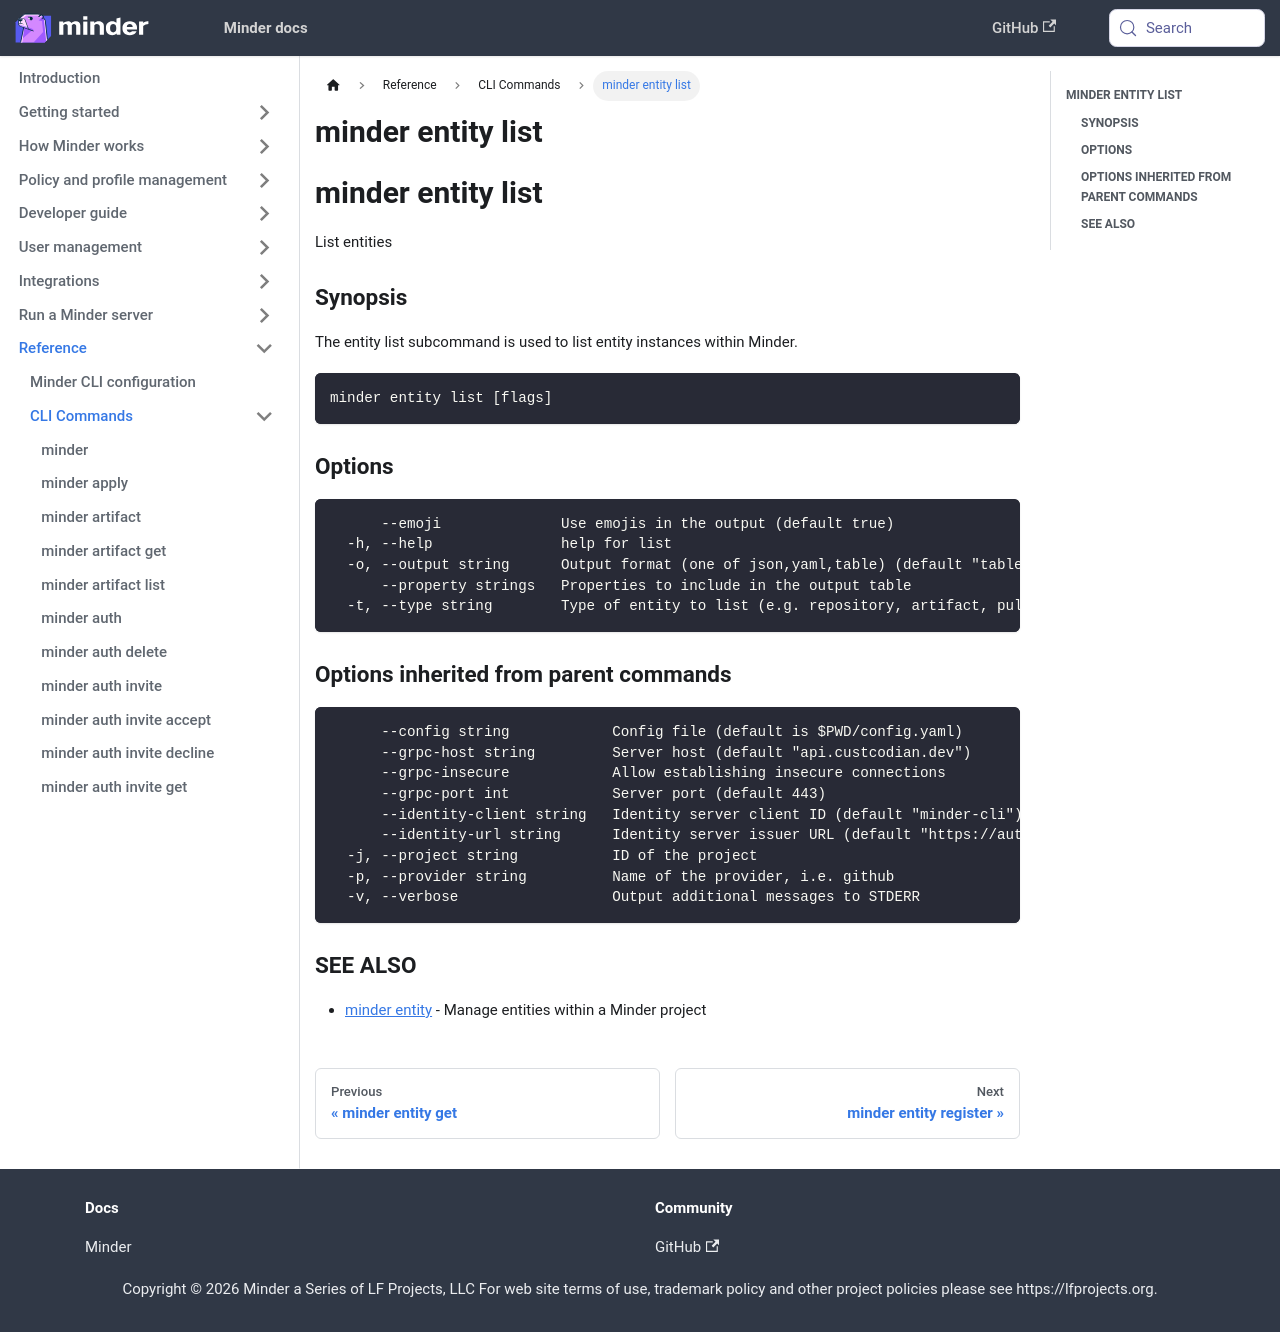

repository: mindersec/minder · page: ref/cli/minder_entity_list.html · generator: docusaurus

---
title: minder entity list
---
## minder entity list

List entities

### Synopsis

The entity list subcommand is used to list entity instances within Minder.

```
minder entity list [flags]
```

### Options

```
      --emoji              Use emojis in the output (default true)
  -h, --help               help for list
  -o, --output string      Output format (one of json,yaml,table) (default "table")
      --property strings   Properties to include in the output table
  -t, --type string        Type of entity to list (e.g. repository, artifact, pull_request)
```

### Options inherited from parent commands

```
      --config string            Config file (default is $PWD/config.yaml)
      --grpc-host string         Server host (default "api.custcodian.dev")
      --grpc-insecure            Allow establishing insecure connections
      --grpc-port int            Server port (default 443)
      --identity-client string   Identity server client ID (default "minder-cli")
      --identity-url string      Identity server issuer URL (default "https://auth.custcodian.dev")
  -j, --project string           ID of the project
  -p, --provider string          Name of the provider, i.e. github
  -v, --verbose                  Output additional messages to STDERR
```

### SEE ALSO

* [minder entity](minder_entity.md)	 - Manage entities within a Minder project
